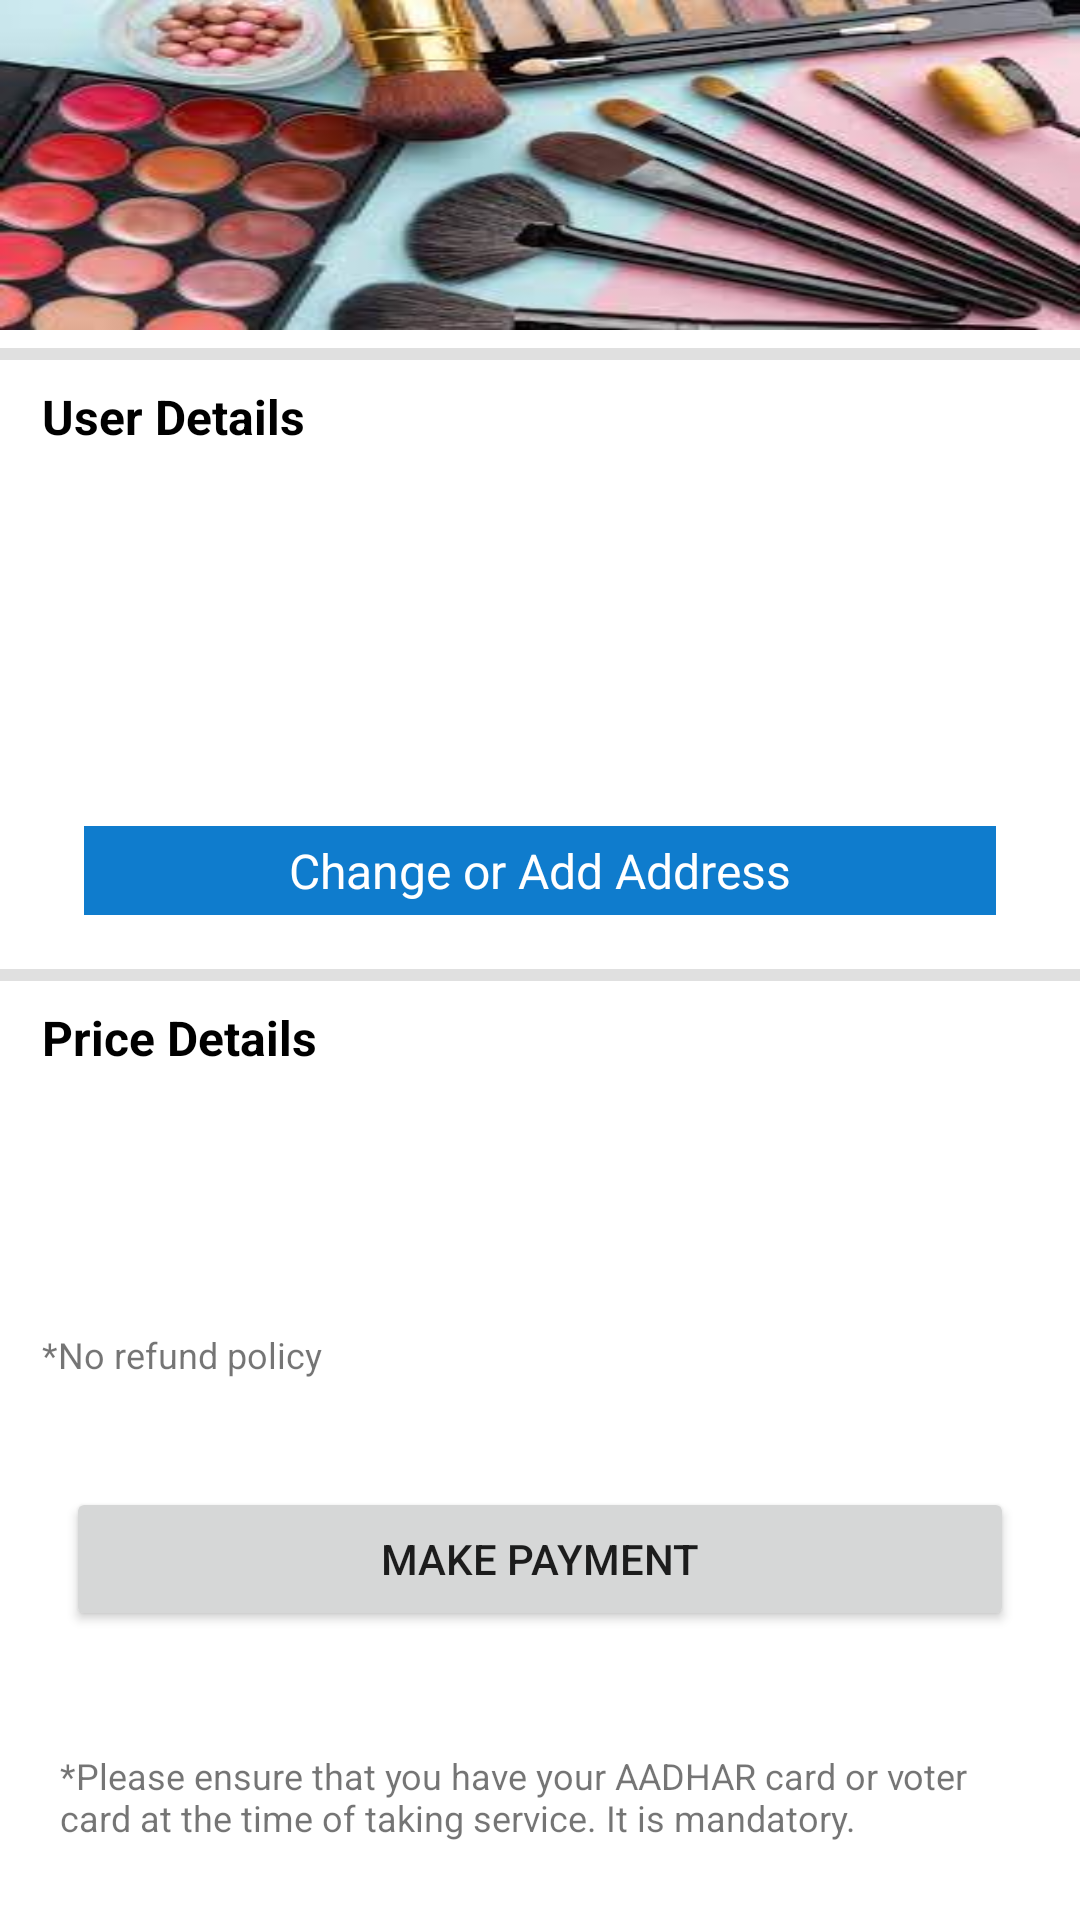

Layout XML and referenced resources for this Android screen:
<!-- AndroidManifest.xml: application theme Theme.BarberBooking -->
<!-- res/layout/activity_booking.xml -->
<?xml version="1.0" encoding="utf-8"?>
<LinearLayout xmlns:android="http://schemas.android.com/apk/res/android"
    xmlns:app="http://schemas.android.com/apk/res-auto"
    xmlns:tools="http://schemas.android.com/tools"
    android:layout_width="match_parent"
    android:layout_height="match_parent"
    android:orientation="vertical"
    tools:context=".stylist.BookingActivity">

    <LinearLayout
        android:id="@+id/topBookingLyt"
        android:layout_width="match_parent"
        android:layout_height="110dp"
        android:background="@drawable/mkpbg"
        android:scaleType="centerCrop">

        <TextView
            android:id="@+id/nameOnimg"
            android:layout_width="wrap_content"
            android:layout_height="wrap_content"
            android:layout_marginLeft="8sp"
            android:layout_marginTop="70dp"
            android:maxLines="1"
            android:textColor="@color/white"
            android:textSize="24sp"
            app:autoSizeTextType="uniform" />

    </LinearLayout>

    <View

        style="@style/Divider"
        android:layout_width="match_parent"
        android:layout_height="4dp"
        android:layout_marginTop="6dp"
        android:layout_marginBottom="8dp" />


    <LinearLayout
        android:layout_width="match_parent"
        android:layout_height="wrap_content"
        android:layout_marginLeft="14dp"
        android:layout_marginRight="14dp"
        android:orientation="vertical">
        <TextView
            android:layout_width="wrap_content"
            android:layout_height="wrap_content"

            android:layout_marginBottom="10dp"
            android:text="@string/user_details"
            android:textColor="@color/black"
            android:textSize="16sp"
            android:textStyle="bold" />

        <TextView
            android:id="@+id/uName"
            android:layout_width="wrap_content"
            android:layout_height="wrap_content"

            android:textColor="@color/black"
            android:textSize="16sp" />

        <TextView
            android:id="@+id/uRoad"
            android:layout_width="wrap_content"
            android:layout_height="wrap_content"
            android:layout_marginTop="7dp"
            android:textColor="@color/black" />

        <TextView
            android:id="@+id/uCity"
            android:layout_width="wrap_content"
            android:layout_height="wrap_content"
            android:layout_marginTop="4dp"

            android:textColor="@color/black" />

        <TextView
            android:id="@+id/uPhone"
            android:layout_width="wrap_content"
            android:layout_height="wrap_content"
            android:layout_marginTop="4dp"
            android:textColor="@color/black" />

        <LinearLayout
            android:id="@+id/changeAddressBTn"
            android:layout_width="match_parent"
            android:layout_height="wrap_content"
            android:layout_gravity="center"
            android:layout_marginLeft="14dp"
            android:layout_marginTop="22dp"
            android:layout_marginRight="14dp"
            android:layout_marginBottom="12dp"
            android:background="#0F7CCD"
            android:gravity="center"
            android:orientation="horizontal">

            <TextView
                android:id="@+id/changetxt"
                android:layout_width="wrap_content"
                android:layout_height="wrap_content"
                android:layout_marginTop="4dp"
                android:layout_marginBottom="4dp"
                android:text="@string/change_or_add_address"
                android:textColor="@color/white"
                android:textSize="16sp" />
        </LinearLayout>


    </LinearLayout>

    <View

        style="@style/Divider"
        android:layout_width="match_parent"
        android:layout_height="4dp"
        android:layout_marginTop="6dp"
        android:layout_marginBottom="8dp" />

    <LinearLayout
        android:layout_width="match_parent"
        android:layout_height="wrap_content"
        android:orientation="vertical">

        <TextView
            android:layout_width="wrap_content"
            android:layout_height="wrap_content"
            android:layout_marginStart="14dp"
            android:layout_marginBottom="10dp"
            android:text="@string/price_details"
            android:textColor="@color/black"
            android:textSize="16sp"
            android:textStyle="bold" />

        
        <RelativeLayout
            android:id="@+id/basePriceLyt"
            android:layout_width="match_parent"
            android:layout_height="wrap_content"
            android:layout_marginStart="14sp"
            android:layout_marginTop="10sp"
            android:layout_marginEnd="20dp">

            <TextView
                android:id="@+id/itemListTxt"
                android:layout_width="match_parent"
                android:layout_height="wrap_content"
                android:lineSpacingExtra="4dp"
                android:textColor="@color/black"
                android:textSize="15sp"

                />

            <TextView
                android:id="@+id/pricetoPayTxt"
                android:layout_width="match_parent"
                android:layout_height="wrap_content"
                android:layout_below="@+id/itemListTxt"
                android:layout_marginTop="4dp"
                android:layout_marginEnd="12dp"
                android:lineSpacingExtra="4dp"
                android:textColor="@color/black"
                android:textSize="15sp"
                android:textStyle="bold"

                />


        </RelativeLayout>

        <TextView
            android:layout_width="wrap_content"
            android:layout_height="wrap_content"
            android:layout_marginStart="14dp"
            android:layout_marginTop="22dp"
            android:textSize="12sp"
            android:text="@string/no_refund_policy" />



    </LinearLayout>


    <Button
        android:id="@+id/makePaymentBtn"
        android:layout_width="match_parent"
        android:layout_height="wrap_content"
        android:layout_marginLeft="22sp"
        android:layout_marginTop="36dp"
        android:layout_marginRight="22sp"
        android:text="@string/make_payment" />

    <TextView
        android:layout_width="wrap_content"
        android:layout_height="wrap_content"
        android:layout_gravity="center_horizontal"
        android:layout_marginTop="40dp"
        android:textSize="12sp"
        android:layout_marginLeft="20dp"
        android:layout_marginRight="20dp"
        android:text="@string/aadhar_required" />




</LinearLayout>
<!-- resources referenced by this layout -->
<resources>
  <color name="black">#FF000000</color>
  <color name="white">#FFFFFF</color>
  <!-- drawable mkpbg: jpg bitmap (drawable, 12473 bytes) -->
  <string name="aadhar_required">*Please ensure that you have your AADHAR card or voter card at the time of taking service. It is mandatory.</string>
  <string name="change_or_add_address">Change or Add Address</string>
  <string name="make_payment">Make Payment</string>
  <string name="no_refund_policy">*No refund policy</string>
  <string name="price_details">Price Details</string>
  <string name="user_details">User Details</string>
  <style name="Divider">
          <item name="android:background">?android:attr/listDivider</item> //you can give your color here. that will change all divider color in your app.
      </style>
  <style name="Theme.BarberBooking" parent="Theme.MaterialComponents.DayNight.NoActionBar">
          
          <item name="colorPrimary">@color/purple_500</item>
          <item name="colorPrimaryVariant">@color/purple_700</item>
          <item name="colorOnPrimary">@color/white</item>
          
          <item name="colorSecondary">@color/teal_200</item>
          <item name="colorSecondaryVariant">@color/teal_700</item>
          <item name="colorOnSecondary">@color/black</item>
          
          <item name="android:statusBarColor" tools:targetApi="l">?attr/colorPrimaryVariant</item>
          
      </style>
  <color name="purple_500">#FF6200EE</color>
  <color name="purple_700">#FF3700B3</color>
  <color name="teal_200">#FF03DAC5</color>
  <color name="teal_700">#FF018786</color>
</resources>
